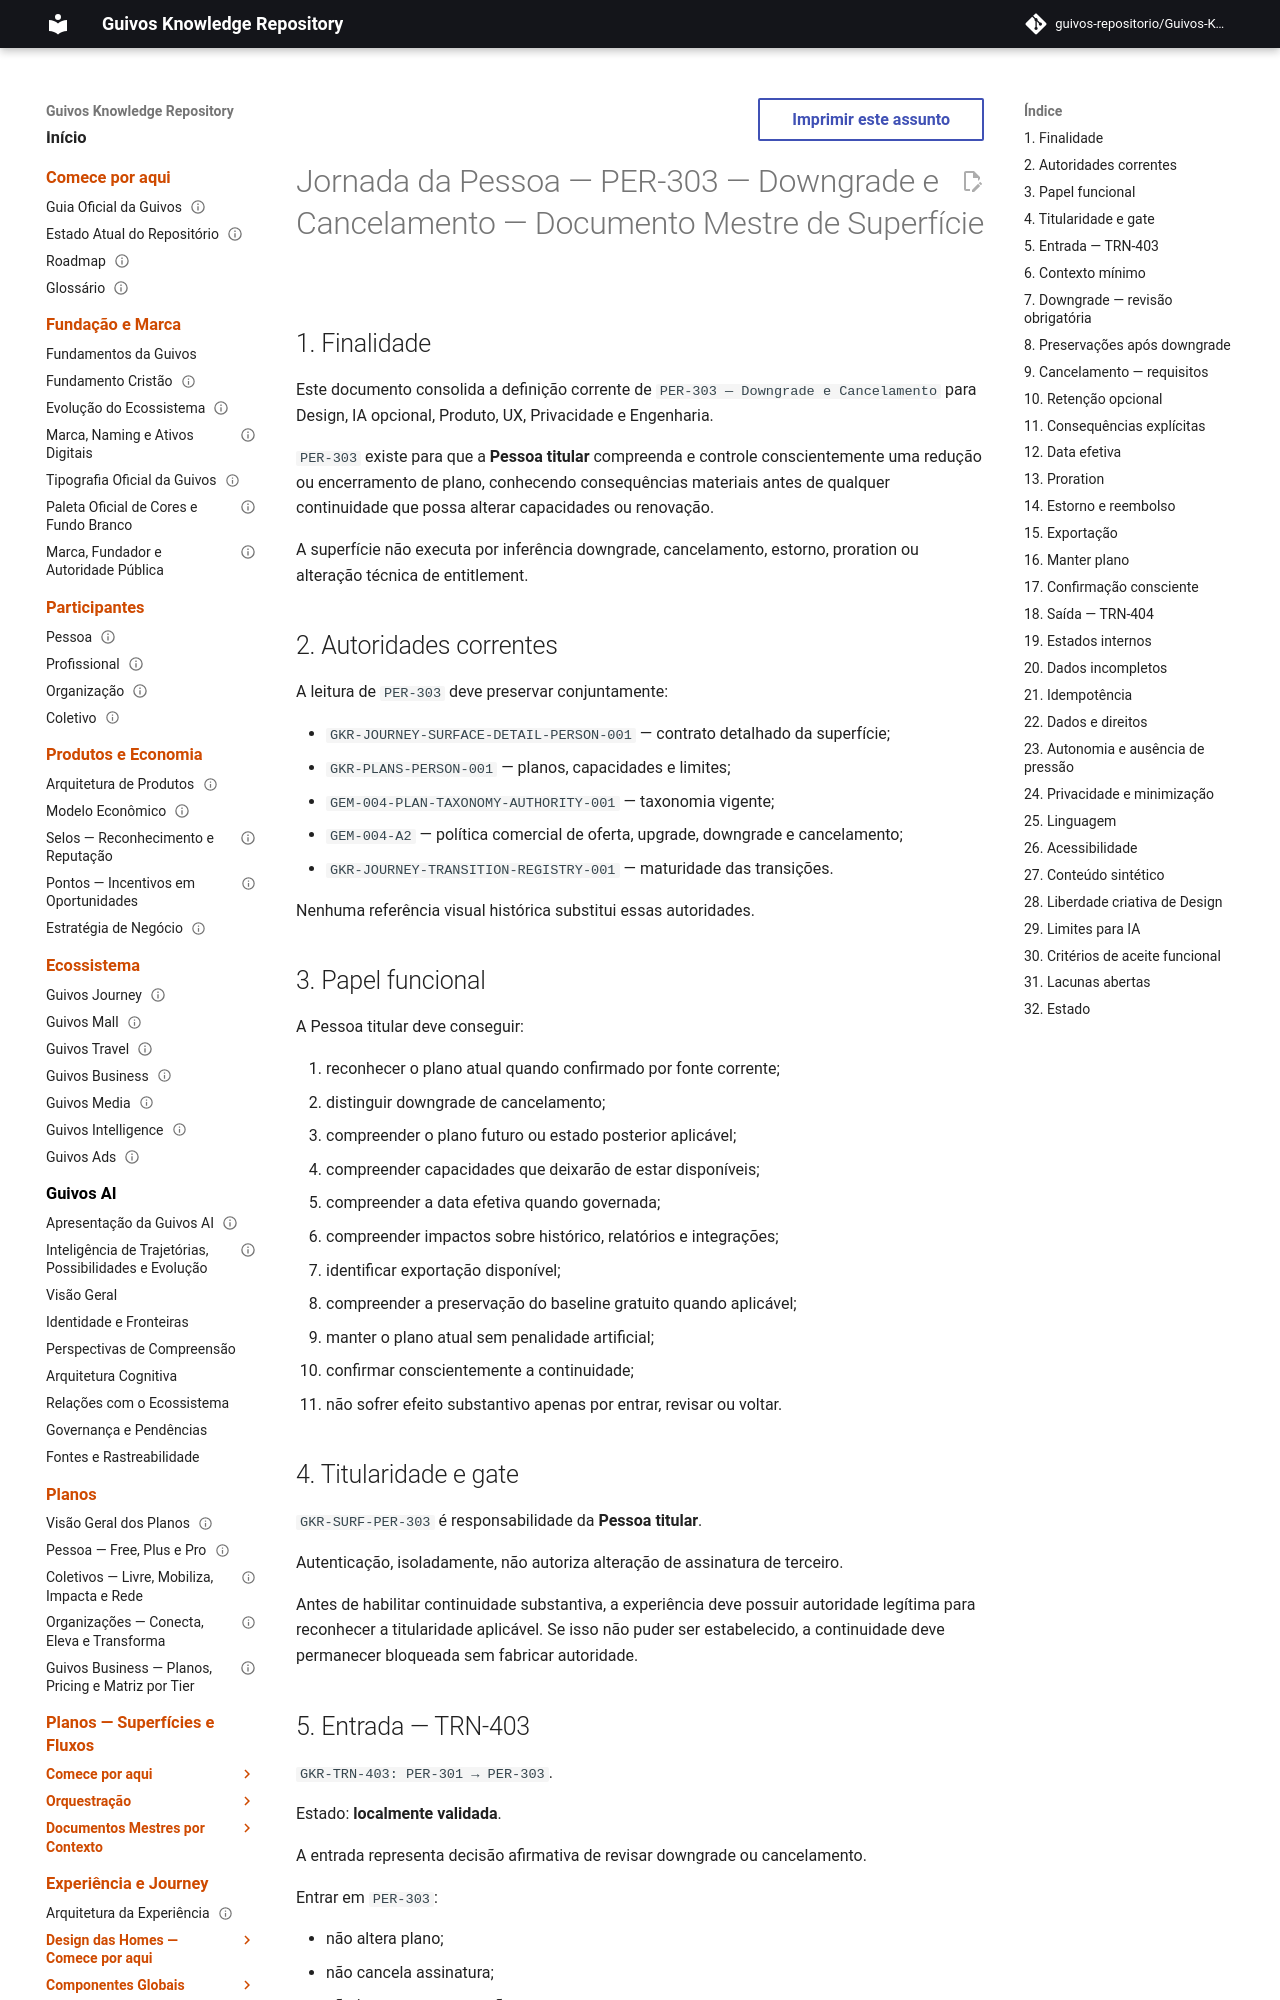

repository: guivos-repositorio/Guivos-Knowledge-Repository · page: experience-architecture/person-journey/per-303-downgrade-cancellation-master/index.html · generator: mkdocs

---
id: GKR-UX-PER303-MASTER-001
title: Jornada da Pessoa — PER-303 — Downgrade e Cancelamento — Documento Mestre de Superfície
status: active
version: 0.1.0
owner: Arquitetura da Experiência da Guivos
last_updated: 2026-09-26
normative: false
maturity: current_surface_design_definition
depends_on:
  - GKR-JOURNEY-SURFACE-DETAIL-PERSON-001
  - GKR-PLANS-PERSON-001
  - GEM-004-PLAN-TAXONOMY-AUTHORITY-001
  - GEM-004-A2
  - GKR-JOURNEY-TRANSITION-REGISTRY-001
related:
  - GKR-SURF-PER-301
  - GKR-SURF-PER-303
  - GKR-SURF-PER-304
  - GKR-TRN-403
  - GKR-TRN-404
---

# Jornada da Pessoa — PER-303 — Downgrade e Cancelamento — Documento Mestre de Superfície

## 1. Finalidade

Este documento consolida a definição corrente de `PER-303 — Downgrade e Cancelamento` para Design, IA opcional, Produto, UX, Privacidade e Engenharia.

`PER-303` existe para que a **Pessoa titular** compreenda e controle conscientemente uma redução ou encerramento de plano, conhecendo consequências materiais antes de qualquer continuidade que possa alterar capacidades ou renovação.

A superfície não executa por inferência downgrade, cancelamento, estorno, proration ou alteração técnica de entitlement.

## 2. Autoridades correntes

A leitura de `PER-303` deve preservar conjuntamente:

- `GKR-JOURNEY-SURFACE-DETAIL-PERSON-001` — contrato detalhado da superfície;
- `GKR-PLANS-PERSON-001` — planos, capacidades e limites;
- `GEM-004-PLAN-TAXONOMY-AUTHORITY-001` — taxonomia vigente;
- `GEM-004-A2` — política comercial de oferta, upgrade, downgrade e cancelamento;
- `GKR-JOURNEY-TRANSITION-REGISTRY-001` — maturidade das transições.

Nenhuma referência visual histórica substitui essas autoridades.
